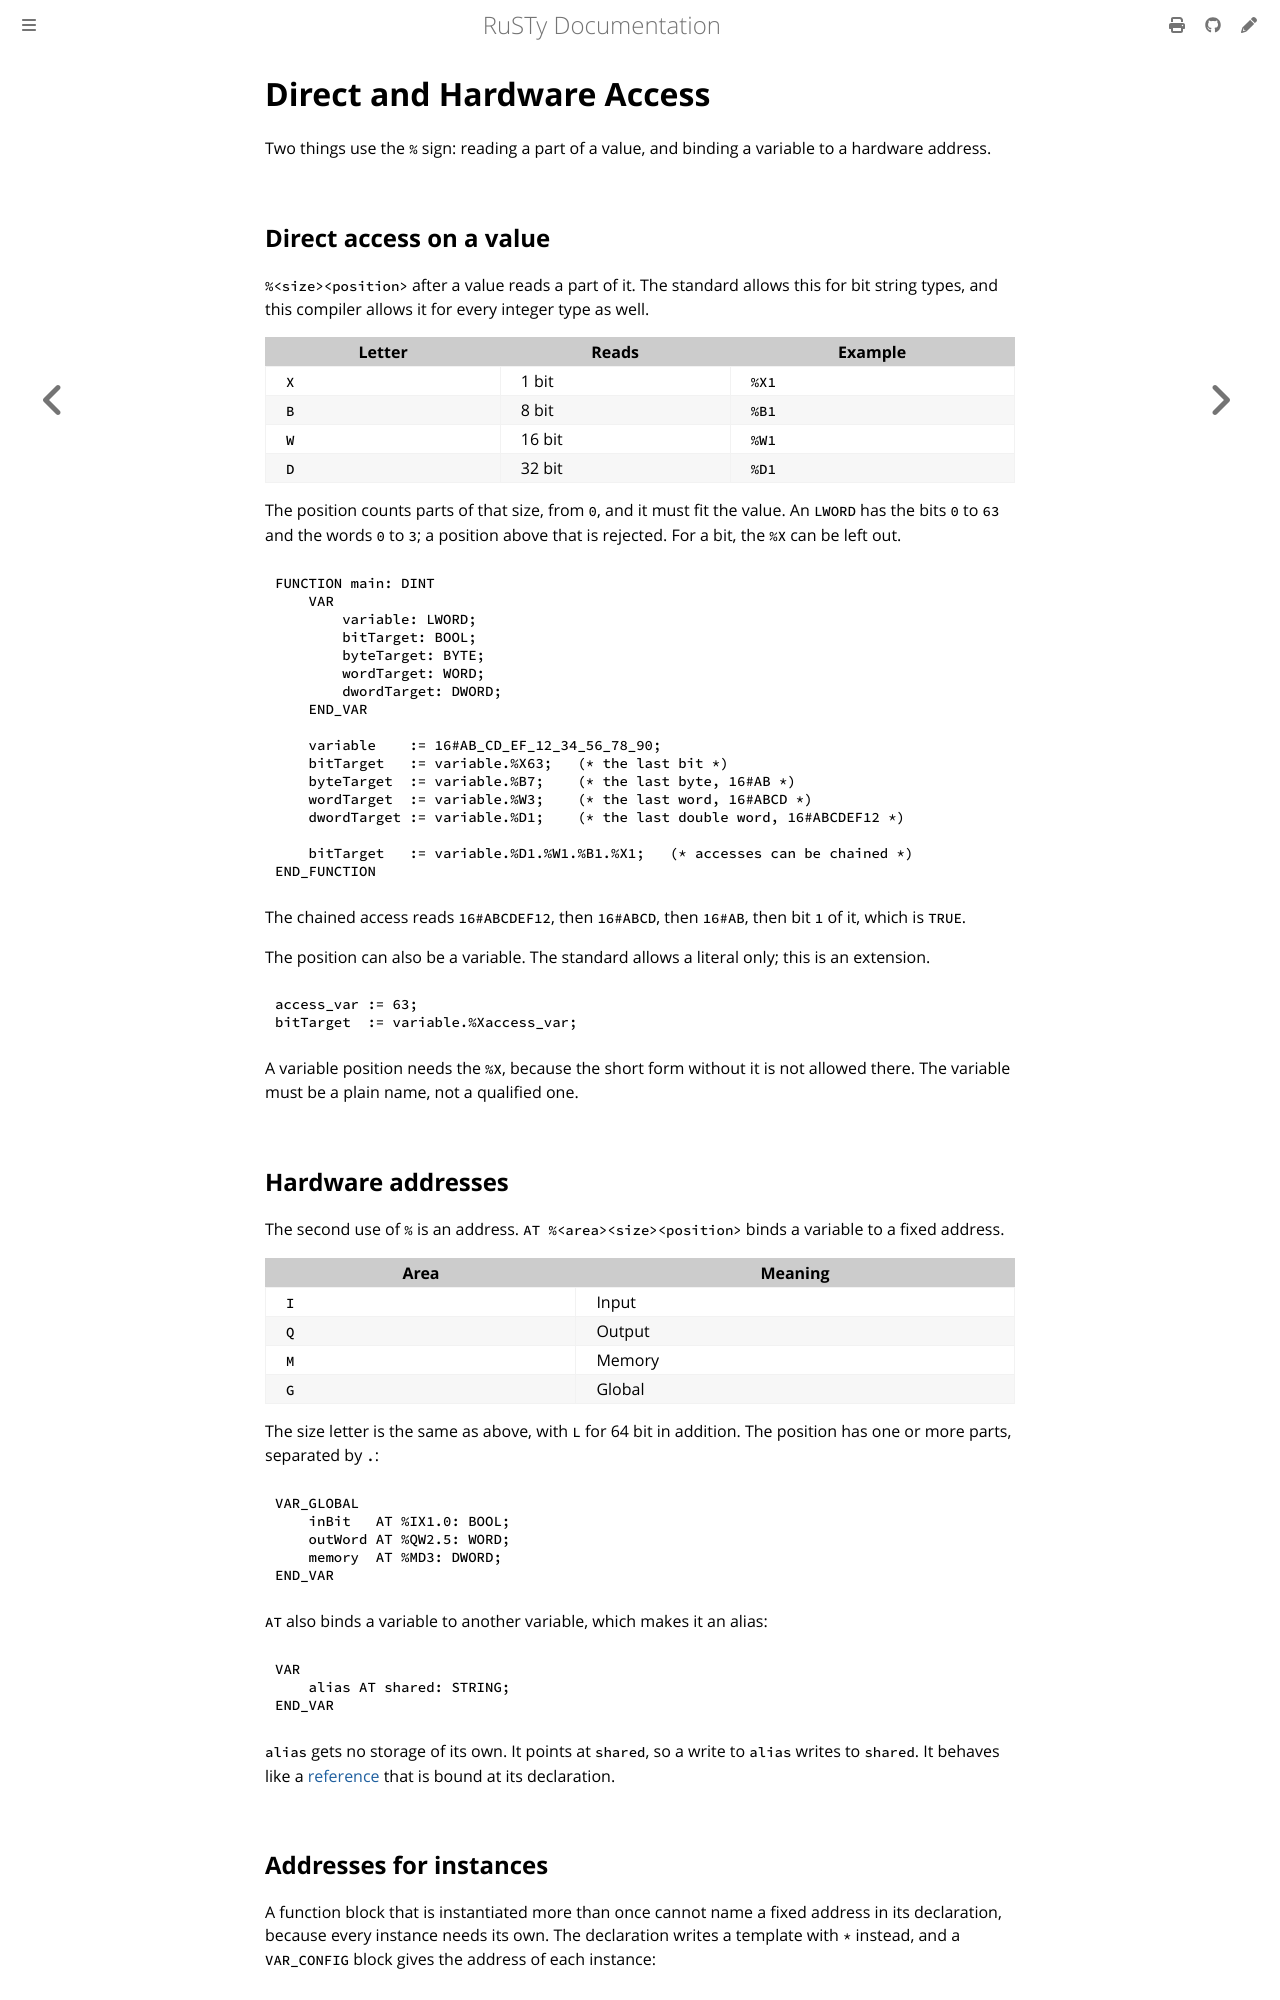

repository: PLC-lang/rusty · page: user/language/hardware-access.html · generator: mdbook

# Direct and Hardware Access

Two things use the `%` sign: reading a part of a value, and binding a variable to a hardware address.


## Direct access on a value

`%<size><position>` after a value reads a part of it. The standard allows this for bit string types, and this compiler allows it for every integer type as well.

| Letter | Reads | Example |
|---|---|---|
| `X` | 1 bit | `%X1` |
| `B` | 8 bit | `%B1` |
| `W` | 16 bit | `%W1` |
| `D` | 32 bit | `%D1` |

The position counts parts of that size, from `0`, and it must fit the value. An `LWORD` has the bits `0` to `63` and the words `0` to `3`; a position above that is rejected. For a bit, the `%X` can be left out.

```iecst
FUNCTION main: DINT
    VAR
        variable: LWORD;
        bitTarget: BOOL;
        byteTarget: BYTE;
        wordTarget: WORD;
        dwordTarget: DWORD;
    END_VAR

    variable    := 16#AB_CD_EF_12_34_56_78_90;
    bitTarget   := variable.%X63;   (* the last bit *)
    byteTarget  := variable.%B7;    (* the last byte, 16#AB *)
    wordTarget  := variable.%W3;    (* the last word, 16#ABCD *)
    dwordTarget := variable.%D1;    (* the last double word, 16#ABCDEF12 *)

    bitTarget   := variable.%D1.%W1.%B1.%X1;   (* accesses can be chained *)
END_FUNCTION
```

The chained access reads `16#ABCDEF12`, then `16#ABCD`, then `16#AB`, then bit `1` of it, which is `TRUE`.

The position can also be a variable. The standard allows a literal only; this is an extension.

```iecst
access_var := 63;
bitTarget  := variable.%Xaccess_var;
```

A variable position needs the `%X`, because the short form without it is not allowed there. The variable must be a plain name, not a qualified one.


## Hardware addresses

The second use of `%` is an address. `AT %<area><size><position>` binds a variable to a fixed address.

| Area | Meaning |
|---|---|
| `I` | Input |
| `Q` | Output |
| `M` | Memory |
| `G` | Global |

The size letter is the same as above, with `L` for 64 bit in addition. The position has one or more parts, separated by `.`:

```iecst
VAR_GLOBAL
    inBit   AT %IX1.0: BOOL;
    outWord AT %QW2.5: WORD;
    memory  AT %MD3: DWORD;
END_VAR
```

`AT` also binds a variable to another variable, which makes it an alias:

```iecst
VAR
    alias AT shared: STRING;
END_VAR
```

`alias` gets no storage of its own. It points at `shared`, so a write to `alias` writes to `shared`. It behaves like a [reference](pointers.md#references) that is bound at its declaration.
